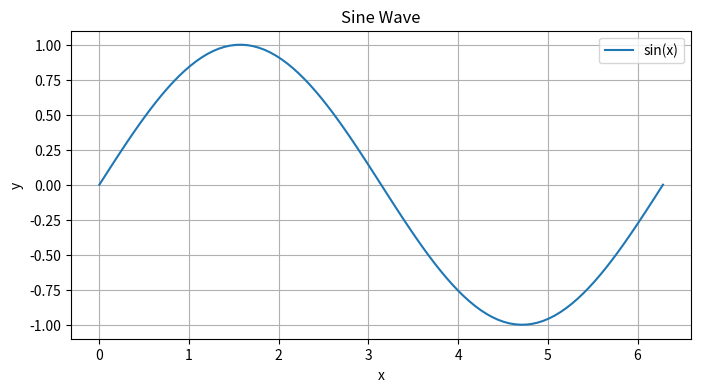

This chart was generated by the following Python code:
import matplotlib.pyplot as plt
import numpy as np

# 生成数据
x = np.linspace(0, 2 * np.pi, 100)
y = np.sin(x)

# 创建图表
plt.figure(figsize=(8, 4))
plt.plot(x, y, label='sin(x)')
plt.xlabel('x')
plt.ylabel('y')
plt.title('Sine Wave')
plt.legend()
plt.grid(True)

# 保存图表
plt.savefig('sine_wave.png')
plt.show()